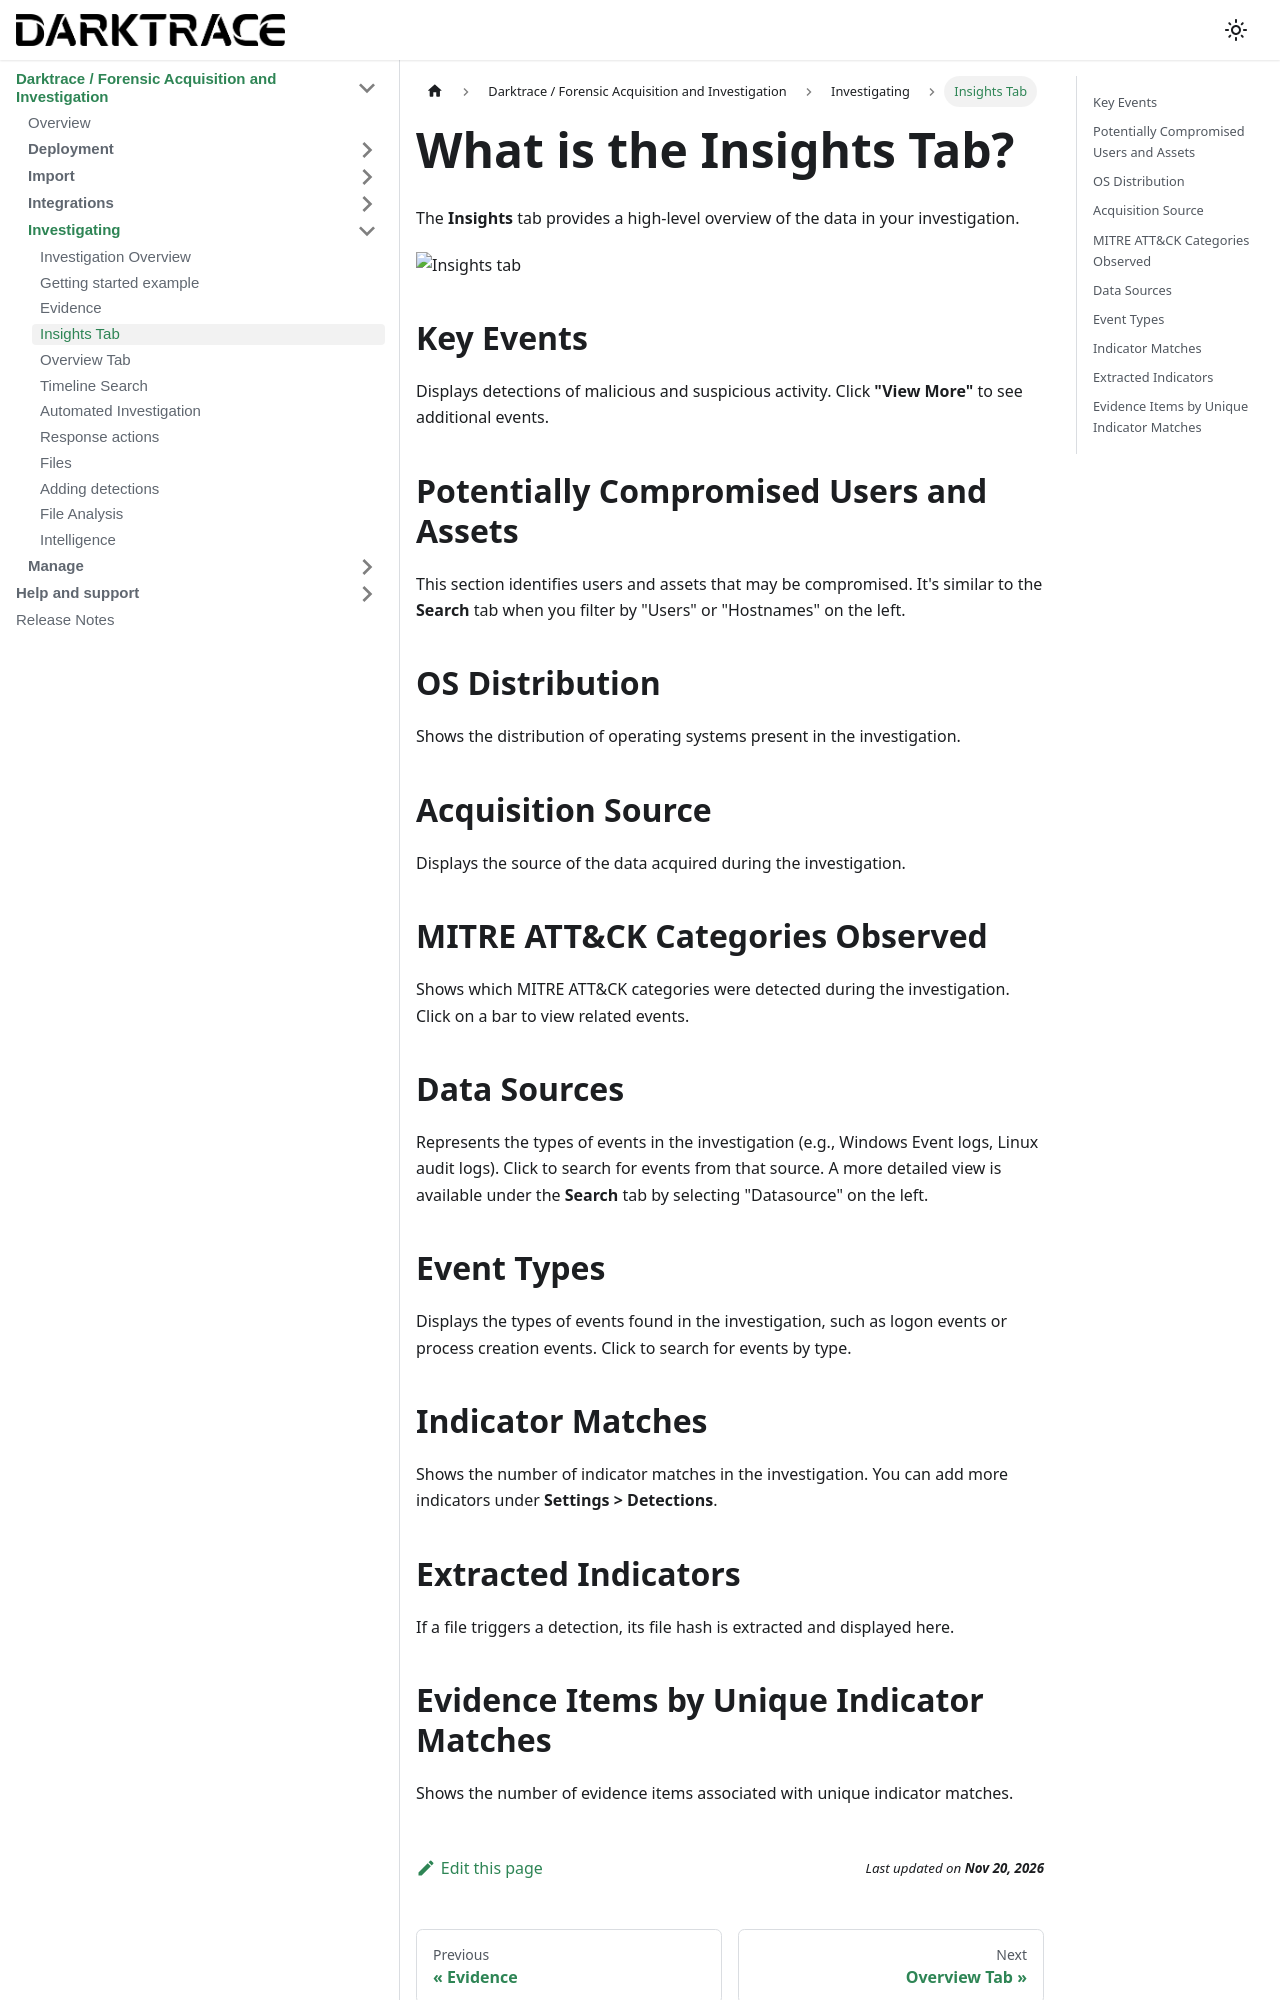

repository: cado-security/product-help · page: cado/investigate/insights.html · generator: docusaurus

---
title: Insights Tab
hide_title: true
sidebar_position: 3
---

# What is the Insights Tab?

The **Insights** tab provides a high-level overview of the data in your investigation.

![Insights tab](/img/Insights.png)

## Key Events
Displays detections of malicious and suspicious activity. Click **"View More"** to see additional events.

## Potentially Compromised Users and Assets
This section identifies users and assets that may be compromised. It's similar to the **Search** tab when you filter by "Users" or "Hostnames" on the left.

## OS Distribution
Shows the distribution of operating systems present in the investigation.

## Acquisition Source
Displays the source of the data acquired during the investigation.

## MITRE ATT&CK Categories Observed
Shows which MITRE ATT&CK categories were detected during the investigation. Click on a bar to view related events.

## Data Sources
Represents the types of events in the investigation (e.g., Windows Event logs, Linux audit logs). Click to search for events from that source. A more detailed view is available under the **Search** tab by selecting "Datasource" on the left.

## Event Types
Displays the types of events found in the investigation, such as logon events or process creation events. Click to search for events by type.

## Indicator Matches
Shows the number of indicator matches in the investigation. You can add more indicators under **Settings > Detections**.
